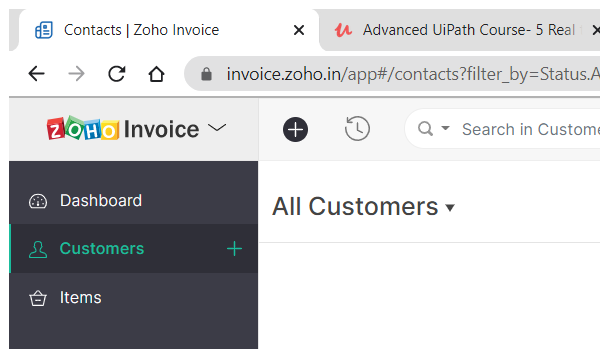
Task: Zoho Invoice Customer Create
Workflow: Create Customer Info

Step 1: Attach Browser 'chrome.exe Contacts' in window 'Contacts | Zoho Invoice' (chrome.exe)

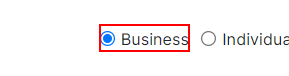
Step 2 [then]: click on the text box 'Business' in window 'New Contact | Contacts | Zoho Invoice' (chrome.exe)

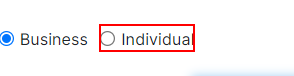
Step 3 [else]: click on the text box 'Individual' in window 'New Contact | Contacts | Zoho Invoice' (chrome.exe)

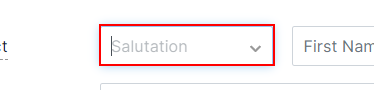
Step 4: type "[in_TransactionItem("Title").ToString+ "[k(tab)]"]" into the text box

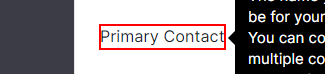
Step 5: Find Element 'SPAN  ember579' on the element 'Primary Contact' in window 'New Contact | Contacts | Zoho Invoice' (chrome.exe)
